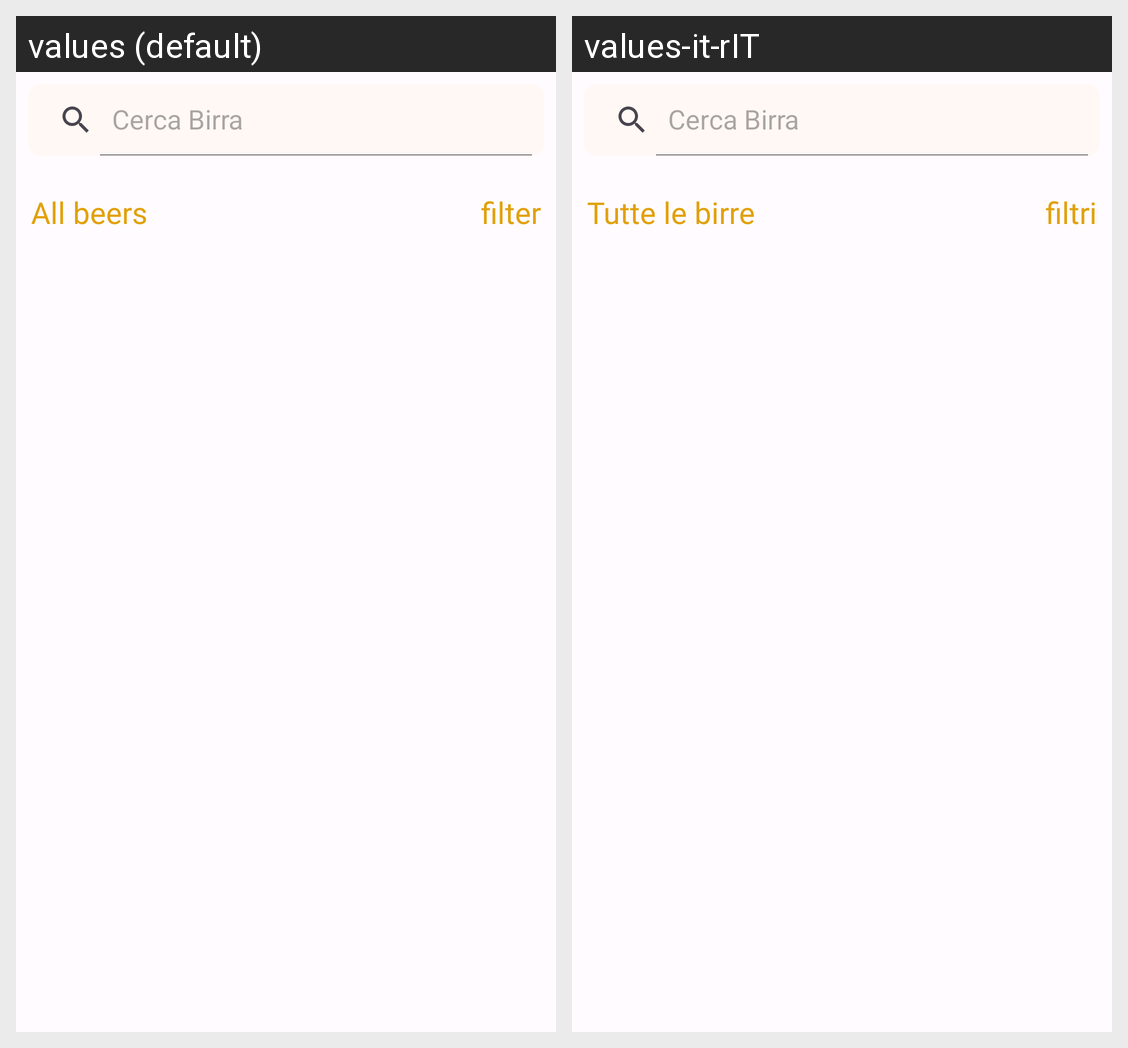

Strings drawn on this Android screen and how each of the app's shown locales translates them:
Android screen res/layout/fragment_all_beers.xml rendered under 2 locales, left to right: values (default), values-it-rIT. Device: Nexus 5 (rendered at 1080×1920; each locale shown at half size, 540×960, under a caption strip naming it); theme Theme.BeerAdvisor.
Strings drawn on this screen, with the default value and each locale's value (text and hints the layout hard-codes, and strings that could not be matched under every locale, appear in the picture but are not listed):

all_beers
  values: All beers
  values-it-rIT: Tutte le birre

filters
  values: filter
  values-it-rIT: filtri
